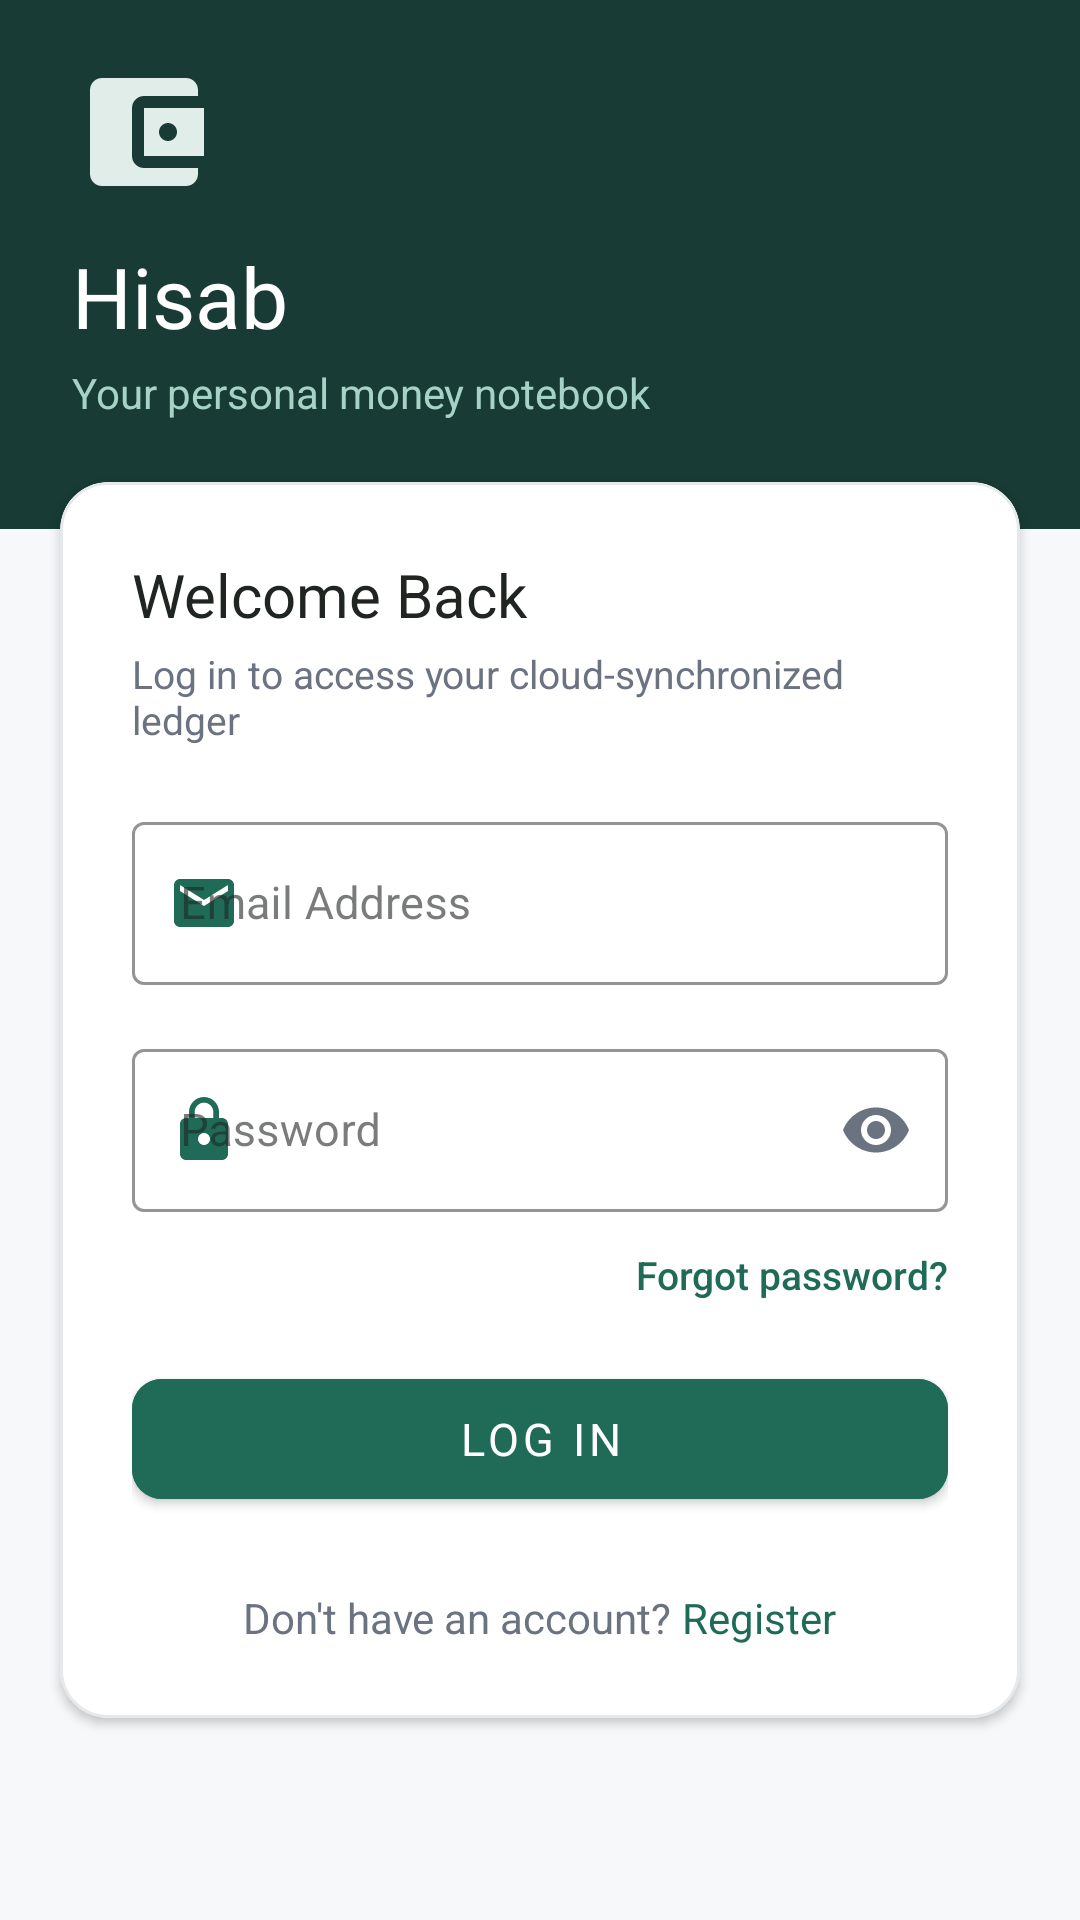

Produce the Android XML layout that renders to this screen, including the resource entries it uses.
<!-- AndroidManifest.xml: activity theme Theme.Hisab -->
<!-- res/layout/activity_login.xml -->
<?xml version="1.0" encoding="utf-8"?>
<ScrollView xmlns:android="http://schemas.android.com/apk/res/android"
    xmlns:app="http://schemas.android.com/apk/res-auto"
    xmlns:tools="http://schemas.android.com/tools"
    android:layout_width="match_parent"
    android:layout_height="match_parent"
    android:background="@color/background"
    android:fillViewport="true">

    <LinearLayout
        android:layout_width="match_parent"
        android:layout_height="wrap_content"
        android:orientation="vertical">

        
        <FrameLayout
            android:id="@+id/layoutHeader"
            android:layout_width="match_parent"
            android:layout_height="wrap_content"
            android:background="@color/dark_green"
            android:paddingHorizontal="24dp"
            android:paddingTop="20dp"
            android:paddingBottom="36dp">

            <LinearLayout
                android:layout_width="match_parent"
                android:layout_height="wrap_content"
                android:orientation="vertical">

                <ImageView
                    android:layout_width="48dp"
                    android:layout_height="48dp"
                    android:contentDescription="@null"
                    android:src="@drawable/ic_account_balance_wallet"
                    app:tint="@color/primary_light" />

                <TextView
                    android:layout_width="wrap_content"
                    android:layout_height="wrap_content"
                    android:layout_marginTop="12dp"
                    android:fontFamily="sans-serif-bold"
                    android:text="@string/app_name"
                    android:textColor="@color/white"
                    android:textSize="28sp" />

                <TextView
                    android:layout_width="wrap_content"
                    android:layout_height="wrap_content"
                    android:layout_marginTop="4dp"
                    android:fontFamily="sans-serif"
                    android:text="@string/app_tagline"
                    android:textColor="#A7D3C6"
                    android:textSize="14sp" />
            </LinearLayout>
        </FrameLayout>

        
        <com.google.android.material.card.MaterialCardView
            android:layout_width="match_parent"
            android:layout_height="wrap_content"
            android:layout_marginHorizontal="20dp"
            android:layout_marginTop="-16dp"
            android:layout_marginBottom="24dp"
            app:cardBackgroundColor="@color/card_background"
            app:cardCornerRadius="16dp"
            app:cardElevation="2dp"
            app:strokeColor="@color/divider"
            app:strokeWidth="1dp">

            <LinearLayout
                android:layout_width="match_parent"
                android:layout_height="wrap_content"
                android:orientation="vertical"
                android:padding="24dp">

                <TextView
                    android:layout_width="wrap_content"
                    android:layout_height="wrap_content"
                    android:fontFamily="sans-serif-bold"
                    android:text="Welcome Back"
                    android:textColor="@color/main_text"
                    android:textSize="20sp" />

                <TextView
                    android:layout_width="wrap_content"
                    android:layout_height="wrap_content"
                    android:layout_marginTop="4dp"
                    android:fontFamily="sans-serif"
                    android:text="Log in to access your cloud-synchronized ledger"
                    android:textColor="@color/secondary_text"
                    android:textSize="13sp" />

                
                <com.google.android.material.textfield.TextInputLayout
                    android:id="@+id/tilUsername"
                    style="@style/Widget.MaterialComponents.TextInputLayout.OutlinedBox"
                    android:layout_width="match_parent"
                    android:layout_height="wrap_content"
                    android:layout_marginTop="20dp"
                    android:hint="Email Address"
                    app:boxStrokeColor="@color/primary_green"
                    app:startIconDrawable="@drawable/ic_mail"
                    app:startIconTint="@color/primary_green">

                    <com.google.android.material.textfield.TextInputEditText
                        android:id="@+id/etUsername"
                        android:layout_width="match_parent"
                        android:layout_height="wrap_content"
                        android:fontFamily="sans-serif"
                        android:inputType="textEmailAddress"
                        android:textColor="@color/main_text"
                        android:textSize="15sp" />
                </com.google.android.material.textfield.TextInputLayout>

                
                <com.google.android.material.textfield.TextInputLayout
                    android:id="@+id/tilPassword"
                    style="@style/Widget.MaterialComponents.TextInputLayout.OutlinedBox"
                    android:layout_width="match_parent"
                    android:layout_height="wrap_content"
                    android:layout_marginTop="16dp"
                    android:hint="Password"
                    app:boxStrokeColor="@color/primary_green"
                    app:passwordToggleEnabled="true"
                    app:passwordToggleTint="@color/secondary_text"
                    app:startIconDrawable="@drawable/ic_lock"
                    app:startIconTint="@color/primary_green">

                    <com.google.android.material.textfield.TextInputEditText
                        android:id="@+id/etPassword"
                        android:layout_width="match_parent"
                        android:layout_height="wrap_content"
                        android:fontFamily="sans-serif"
                        android:inputType="textPassword"
                        android:textColor="@color/main_text"
                        android:textSize="15sp" />
                </com.google.android.material.textfield.TextInputLayout>

                
                <TextView
                    android:id="@+id/tvForgotPassword"
                    android:layout_width="wrap_content"
                    android:layout_height="wrap_content"
                    android:layout_gravity="end"
                    android:layout_marginTop="12dp"
                    android:background="?attr/selectableItemBackground"
                    android:fontFamily="sans-serif-medium"
                    android:text="Forgot password?"
                    android:textColor="@color/primary_green"
                    android:textSize="13sp" />

                
                <TextView
                    android:id="@+id/tvErrorMessage"
                    android:layout_width="match_parent"
                    android:layout_height="wrap_content"
                    android:layout_marginTop="16dp"
                    android:background="@drawable/bg_badge_negative"
                    android:fontFamily="sans-serif"
                    android:padding="12dp"
                    android:textColor="@color/negative_balance"
                    android:textSize="13sp"
                    android:visibility="gone"
                    tools:text="Invalid email or password"
                    tools:visibility="visible" />

                
                <com.google.android.material.button.MaterialButton
                    android:id="@+id/btnLogin"
                    android:layout_width="match_parent"
                    android:layout_height="52dp"
                    android:layout_marginTop="20dp"
                    android:backgroundTint="@color/primary_green"
                    android:fontFamily="sans-serif-bold"
                    android:text="Log In"
                    android:textColor="@color/white"
                    android:textSize="15sp"
                    app:cornerRadius="10dp" />

                
                <ProgressBar
                    android:id="@+id/progressBar"
                    android:layout_width="32dp"
                    android:layout_height="32dp"
                    android:layout_gravity="center"
                    android:layout_marginTop="12dp"
                    android:indeterminateTint="@color/primary_green"
                    android:visibility="gone" />

                
                <LinearLayout
                    android:layout_width="match_parent"
                    android:layout_height="wrap_content"
                    android:layout_marginTop="24dp"
                    android:gravity="center"
                    android:orientation="horizontal">

                    <TextView
                        android:layout_width="wrap_content"
                        android:layout_height="wrap_content"
                        android:fontFamily="sans-serif"
                        android:text="Don't have an account? "
                        android:textColor="@color/secondary_text"
                        android:textSize="14sp" />

                    <TextView
                        android:id="@+id/tvRegister"
                        android:layout_width="wrap_content"
                        android:layout_height="wrap_content"
                        android:background="?attr/selectableItemBackground"
                        android:fontFamily="sans-serif-bold"
                        android:text="Register"
                        android:textColor="@color/primary_green"
                        android:textSize="14sp" />
                </LinearLayout>

            </LinearLayout>
        </com.google.android.material.card.MaterialCardView>

    </LinearLayout>
</ScrollView>
<!-- resources referenced by this layout -->
<resources>
  <color name="background">#F7F8FA</color>
  <color name="card_background">#FFFFFF</color>
  <color name="dark_green">#183B35</color>
  <color name="divider">#E6E9EC</color>
  <color name="main_text">#202522</color>
  <color name="negative_balance">#C44747</color>
  <color name="primary_green">#1F6B57</color>
  <color name="primary_light">#E1EDE9</color>
  <color name="secondary_text">#6B7280</color>
  <color name="white">#FFFFFF</color>
  <!-- drawable bg_badge_negative (drawable) -->
  <?xml version="1.0" encoding="utf-8"?>
  <shape xmlns:android="http://schemas.android.com/apk/res/android"
      android:shape="rectangle">
      <corners android:radius="16dp" />
      <solid android:color="@color/negative_bg" />
      <stroke android:width="1dp" android:color="#F8B4B4" />
  </shape>
  <!-- drawable ic_account_balance_wallet (drawable) -->
  <vector xmlns:android="http://schemas.android.com/apk/res/android"
      android:width="24dp"
      android:height="24dp"
      android:viewportWidth="24"
      android:viewportHeight="24">
    <path
        android:fillColor="#FFFFFFFF"
        android:pathData="M21,18v1c0,1.1 -0.9,2 -2,2H5c-1.11,0 -2,-0.9 -2,-2V5c0,-1.1 0.89,-2 2,-2h14c1.1,0 2,0.9 2,2v1h-9c-1.11,0 -2,0.9 -2,2v8c0,1.1 0.89,2 2,2h9zm-9,-2h10V8H12v8zm4,-2.5c-0.83,0 -1.5,-0.67 -1.5,-1.5s0.67,-1.5 1.5,-1.5 1.5,0.67 1.5,1.5 -0.67,1.5 -1.5,1.5z"/>
  </vector>
  <!-- drawable ic_lock (drawable) -->
  <vector xmlns:android="http://schemas.android.com/apk/res/android"
      android:width="24dp"
      android:height="24dp"
      android:viewportWidth="24"
      android:viewportHeight="24">
    <path
        android:fillColor="#1F6B57"
        android:pathData="M18,8h-1V6c0,-2.76 -2.24,-5 -5,-5S7,3.24 7,6v2H6c-1.1,0 -2,0.9 -2,2v10c0,1.1 0.9,2 2,2h12c1.1,0 2,-0.9 2,-2V10c0,-1.1 -0.9,-2 -2,-2zm-6,9c-1.1,0 -2,-0.9 -2,-2s0.9,-2 2,-2 2,0.9 2,2 -0.9,2 -2,2zm3.1,-9H8.9V6c0,-1.71 1.39,-3.1 3.1,-3.1 1.71,0 3.1,1.39 3.1,3.1v2z"/>
  </vector>
  <!-- drawable ic_mail (drawable) -->
  <vector xmlns:android="http://schemas.android.com/apk/res/android"
      android:width="24dp"
      android:height="24dp"
      android:viewportWidth="24"
      android:viewportHeight="24">
    <path
        android:fillColor="#1F6B57"
        android:pathData="M20,4H4c-1.1,0 -1.99,0.9 -1.99,2L2,18c0,1.1 0.9,2 2,2h16c1.1,0 2,-0.9 2,-2V6c0,-1.1 -0.9,-2 -2,-2zm0,4l-8,5 -8,-5V6l8,5 8,-5v2z"/>
  </vector>
  <string name="app_name">Hisab</string>
  <string name="app_tagline">Your personal money notebook</string>
  <style name="Theme.Hisab" parent="Theme.MaterialComponents.Light.NoActionBar">
          
          <item name="colorPrimary">@color/primary_green</item>
          <item name="colorPrimaryVariant">@color/dark_green</item>
          <item name="colorOnPrimary">@color/white</item>
          <item name="colorSecondary">@color/primary_green</item>
          <item name="colorSecondaryVariant">@color/dark_green</item>
          <item name="colorOnSecondary">@color/white</item>
  
          
          <item name="android:statusBarColor">@color/dark_green</item>
          <item name="android:windowLightStatusBar" tools:targetApi="m">false</item>
          <item name="android:navigationBarColor">@color/background</item>
          <item name="android:windowLightNavigationBar" tools:targetApi="o_mr1">true</item>
  
          
          <item name="android:windowBackground">@color/background</item>
          <item name="colorSurface">@color/card_background</item>
          <item name="colorOnSurface">@color/main_text</item>
  
          
          <item name="android:textColorPrimary">@color/main_text</item>
          <item name="android:textColorSecondary">@color/secondary_text</item>
      </style>
  <color name="negative_bg">#FDE8E8</color>
</resources>
